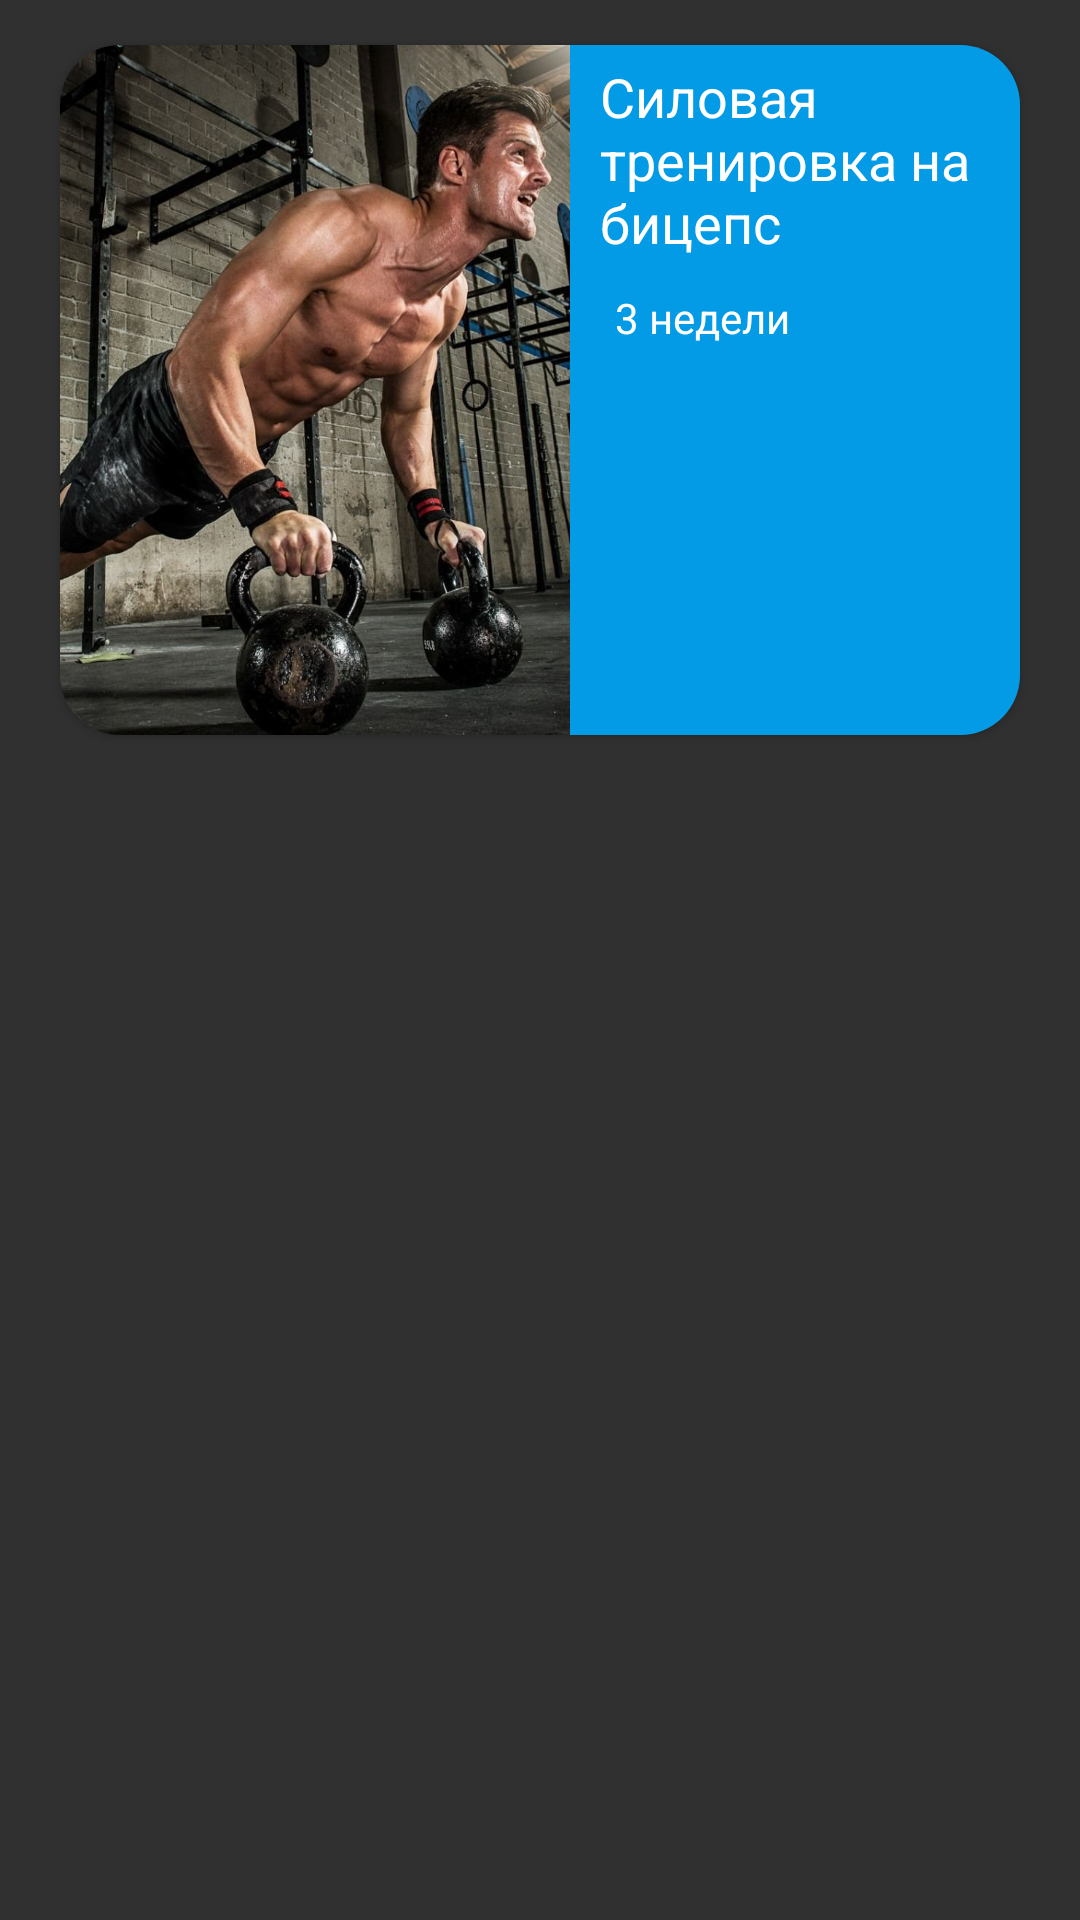

The Android layout XML behind this screen, and the referenced resources:
<!-- AndroidManifest.xml: application theme Theme.TrainingConstructor -->
<!-- res/layout/program_item.xml -->
<?xml version="1.0" encoding="utf-8"?>
<RelativeLayout xmlns:android="http://schemas.android.com/apk/res/android"
    android:layout_width="match_parent"
    android:layout_height="wrap_content"
    xmlns:app="http://schemas.android.com/apk/res-auto">

    <androidx.cardview.widget.CardView
        android:id="@+id/elasticCardView"
        android:layout_width="match_parent"
        android:layout_height="230dp"
        app:cardCornerRadius="20dp"
        android:layout_marginVertical="15dp"
        android:layout_marginHorizontal="20dp">

        <RelativeLayout
            android:layout_width="match_parent"
            android:layout_height="wrap_content">

            <ImageView
                android:id="@+id/imageProgramItem"
                android:layout_width="match_parent"
                android:layout_height="140dp"
                android:layout_alignParentTop="true"
                android:layout_alignParentBottom="true"
                android:layout_toStartOf="@+id/blueSheet"
                android:scaleType="centerCrop"
                android:src="@drawable/sport_men" />

            <RelativeLayout
                android:id="@+id/blueSheet"
                android:layout_width="150dp"
                android:layout_height="wrap_content"
                android:layout_alignParentTop="true"
                android:layout_alignParentEnd="true"
                android:layout_alignParentBottom="true"
                android:background="@color/blue" >

            <TextView
                android:id="@+id/name_program"
                android:layout_width="match_parent"
                android:layout_height="wrap_content"
                android:layout_alignParentTop="true"
                android:layout_alignParentEnd="true"
                android:layout_marginLeft="10dp"
                android:layout_marginRight="10dp"
                android:layout_marginTop="5dp"
                android:text="Силовая тренировка на бицепс"
                android:textColor="@color/white"
                android:textSize="18dp" />

                <LinearLayout
                    android:id="@+id/repeat_week"
                    android:layout_width="wrap_content"
                    android:layout_height="wrap_content"
                    android:layout_below="@+id/name_program"
                    android:layout_marginLeft="10dp"
                    android:layout_marginRight="10dp"
                    android:layout_marginTop="10dp"
                    android:orientation="horizontal">

                    <ImageView
                        android:layout_width="wrap_content"
                        android:layout_height="wrap_content"
                        android:tint="@color/white"
                        android:src="@drawable/ic_repeat_week"/>

                    <TextView
                        android:id="@+id/cycleTextView"
                        android:layout_width="wrap_content"
                        android:layout_height="wrap_content"
                        android:textColor="@color/white"
                        android:layout_marginLeft="5dp"
                        android:text="3 недели"
                        android:layout_gravity="center"/>
                </LinearLayout>

                <LinearLayout
                    android:layout_width="wrap_content"
                    android:layout_height="wrap_content"
                    android:layout_below="@+id/repeat_week"
                    android:layout_marginLeft="10dp"
                    android:layout_marginRight="10dp"
                    android:layout_marginTop="10dp"
                    android:orientation="horizontal">

                    <ImageView
                        android:id="@+id/oneFlash"
                        android:layout_width="wrap_content"
                        android:layout_height="wrap_content"
                        android:src="@drawable/ic_flash"
                        app:tint="@color/transparent_wite" />

                    <ImageView
                        android:id="@+id/twoFlash"
                        android:layout_width="wrap_content"
                        android:layout_height="wrap_content"
                        android:src="@drawable/ic_flash"
                        app:tint="@color/transparent_wite" />

                    <ImageView
                        android:id="@+id/threeFlash"
                        android:layout_width="wrap_content"
                        android:layout_height="wrap_content"
                        android:src="@drawable/ic_flash"
                        app:tint="@color/transparent_wite" />


                </LinearLayout>


            </RelativeLayout>


        </RelativeLayout>
    </androidx.cardview.widget.CardView>

</RelativeLayout>
<!-- resources referenced by this layout -->
<resources>
  <color name="blue">#039BE5</color>
  <color name="transparent_wite">#65FFFFFF</color>
  <color name="white">#FFFFFF</color>
  <!-- drawable sport_men: jpg bitmap (drawable-v24, 276750 bytes) -->
  <style name="Theme.TrainingConstructor" parent="Theme.AppCompat.NoActionBar">
          
          <item name="colorPrimary">@color/purple_500</item>
          <item name="colorPrimaryVariant">@color/black</item>
          <item name="colorOnPrimary">@color/black</item>
          
          <item name="colorSecondary">@color/teal_200</item>
          <item name="colorSecondaryVariant">@color/teal_700</item>
          <item name="colorOnSecondary">@color/black</item>
          <item name="colorAccent">@color/blue</item>
          
          <item name="android:statusBarColor" tools:targetApi="l">?attr/colorPrimaryVariant</item>
          
      </style>
  <color name="purple_500">#FF6200EE</color>
  <color name="black">#FF000000</color>
  <color name="teal_200">#2262E1</color>
  <color name="teal_700">#053DC8</color>
</resources>
